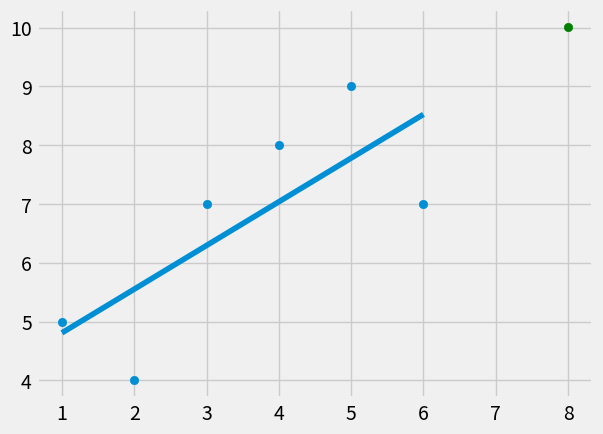

Source code (Python):
# Programs best fit line (Linear regression) from scratch
# y = mx + b
# m = ((mean of all xs * mean of all ys) - (mean of xs*ys))/ ((means of xs to the power of 2) - (mean of all the xs to the power of 2))
# b = (mean of all ys) - m(mean of all xs)

from statistics import mean
import numpy as np
import matplotlib.pyplot as plt
from matplotlib import style

style.use("fivethirtyeight")

xs = np.array([1,2,3,4,5,6], dtype=np.float64)
ys = np.array([5,4,7,8,9,7], dtype=np.float64)

# generates a scatter plot with the xs and ys as points
# plt.scatter(xs, ys)
# plt.show()

def best_fit_slope_and_intercept(xs, ys):
    # calculates slope
    m = ( ((mean(xs) * mean(ys)) - mean(xs*ys) ) /
            ( (mean(xs)*mean(xs)) - mean(xs**2)) )
    # calculates y-intercept
    b = mean(ys) - m*mean(xs)
    return m, b

m,b = best_fit_slope_and_intercept(xs, ys)

# creates regression line
regression_line = [(m*x)+b for x in xs]

# using regression line, predicts a point not already plotted
predict_x = 8
predict_y = (m*predict_x)+b


# generates scatter plot WITH the regression line
plt.scatter(xs, ys)
# highlights predicted point
plt.scatter(predict_x, predict_y, color="g")
plt.plot(xs, regression_line)
plt.show()
